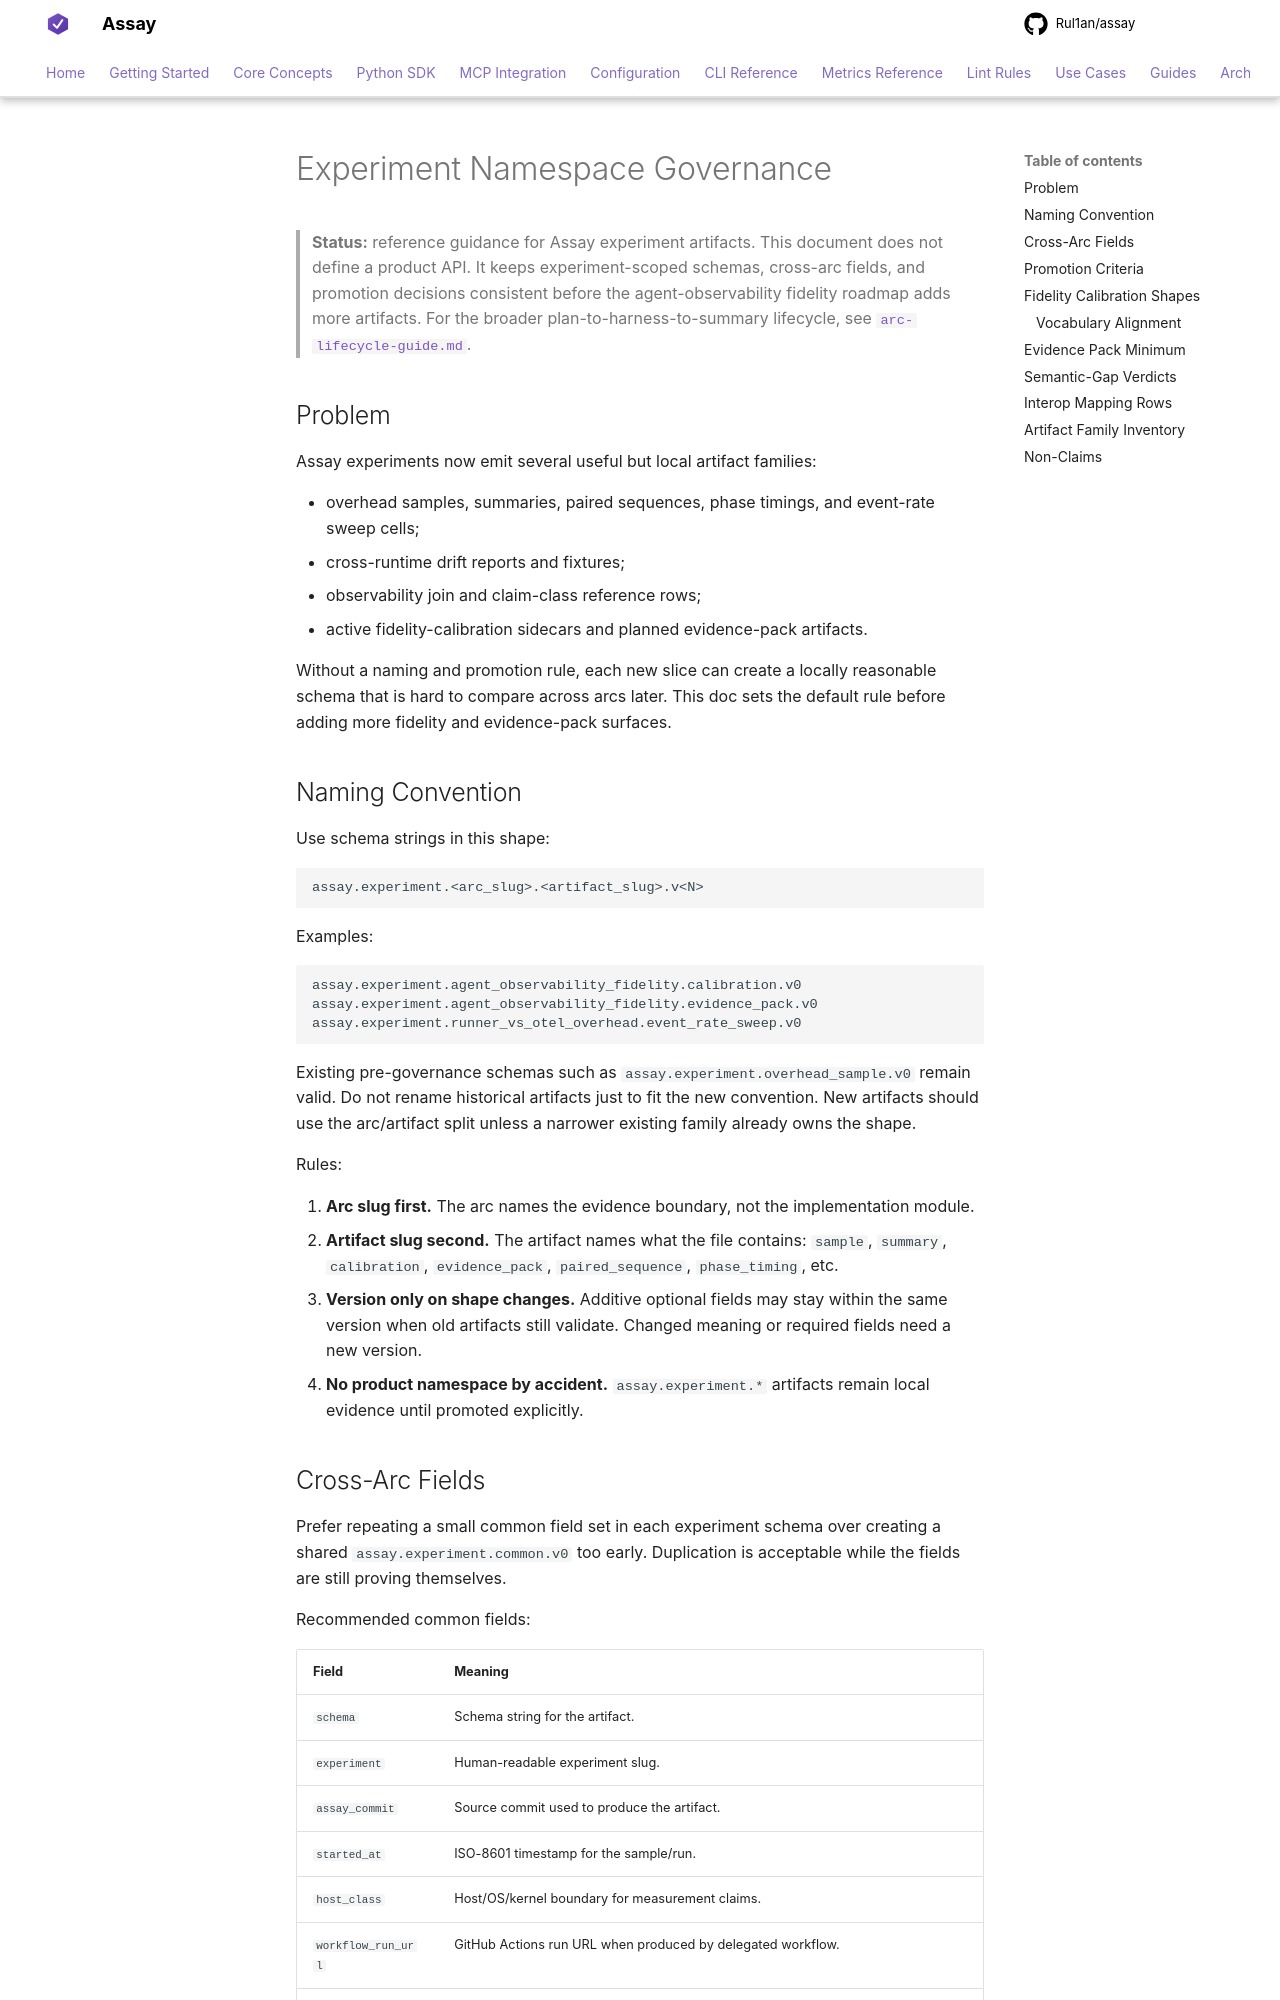

repository: Rul1an/assay · page: reference/experiments/namespace-governance/index.html · generator: mkdocs

# Experiment Namespace Governance

> **Status:** reference guidance for Assay experiment artifacts. This
> document does not define a product API. It keeps experiment-scoped
> schemas, cross-arc fields, and promotion decisions consistent before
> the agent-observability fidelity roadmap adds more artifacts.
> For the broader plan-to-harness-to-summary lifecycle, see
> [`arc-lifecycle-guide.md`](arc-lifecycle-guide.md).

## Problem

Assay experiments now emit several useful but local artifact families:

- overhead samples, summaries, paired sequences, phase timings, and
  event-rate sweep cells;
- cross-runtime drift reports and fixtures;
- observability join and claim-class reference rows;
- active fidelity-calibration sidecars and planned evidence-pack
  artifacts.

Without a naming and promotion rule, each new slice can create a locally
reasonable schema that is hard to compare across arcs later. This doc
sets the default rule before adding more fidelity and evidence-pack
surfaces.

## Naming Convention

Use schema strings in this shape:

```text
assay.experiment.<arc_slug>.<artifact_slug>.v<N>
```

Examples:

```text
assay.experiment.agent_observability_fidelity.calibration.v0
assay.experiment.agent_observability_fidelity.evidence_pack.v0
assay.experiment.runner_vs_otel_overhead.event_rate_sweep.v0
```

Existing pre-governance schemas such as
`assay.experiment.overhead_sample.v0` remain valid. Do not rename
historical artifacts just to fit the new convention. New artifacts
should use the arc/artifact split unless a narrower existing family
already owns the shape.

Rules:

1. **Arc slug first.** The arc names the evidence boundary, not the
   implementation module.
2. **Artifact slug second.** The artifact names what the file contains:
   `sample`, `summary`, `calibration`, `evidence_pack`,
   `paired_sequence`, `phase_timing`, etc.
3. **Version only on shape changes.** Additive optional fields may stay
   within the same version when old artifacts still validate. Changed
   meaning or required fields need a new version.
4. **No product namespace by accident.** `assay.experiment.*` artifacts
   remain local evidence until promoted explicitly.
